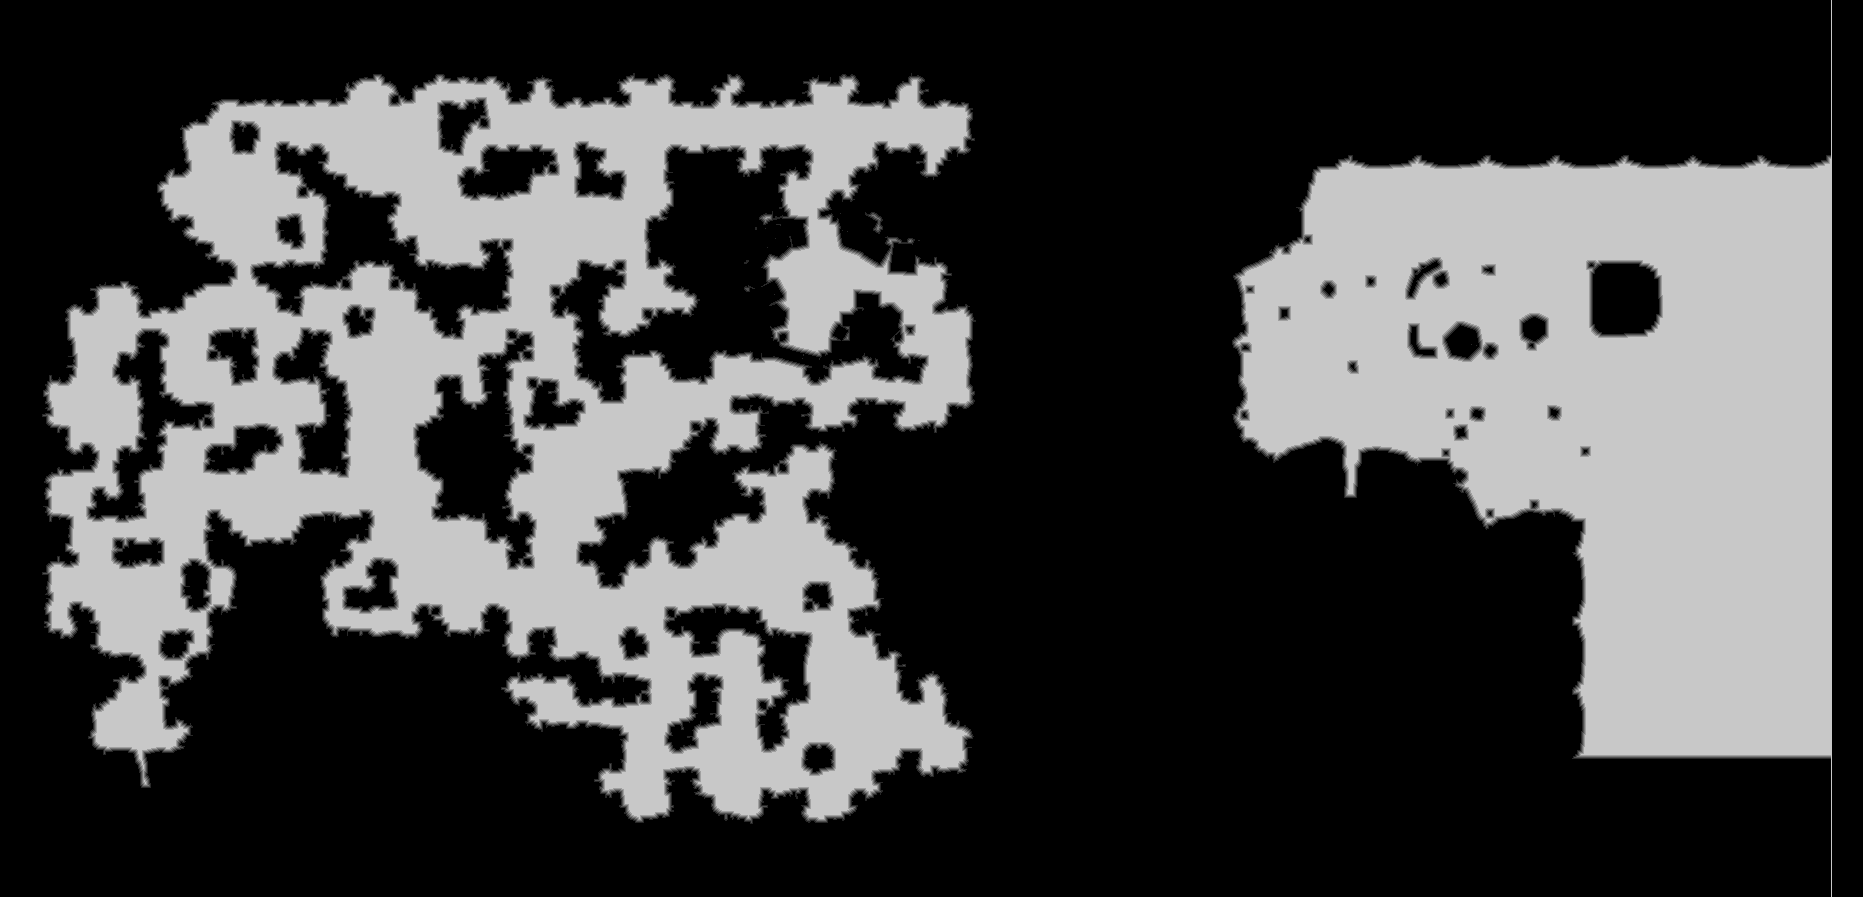

Values plotted in this chart, from the file beside it:
truth	truth_4212e8a93f0.tsv
layer	ranged
source	walk_4
read	2026-11-01 22:22:35
width	1863
height	897
stride	932
base	0x4216e630000
origin	0x440020
score	0.6654
iou_melee	0.4229
iou_ranged	0.6654
nibble	0	1047410
nibble	1	28072
nibble	2	25689
nibble	3	24191
nibble	4	23633
nibble	5	522116
